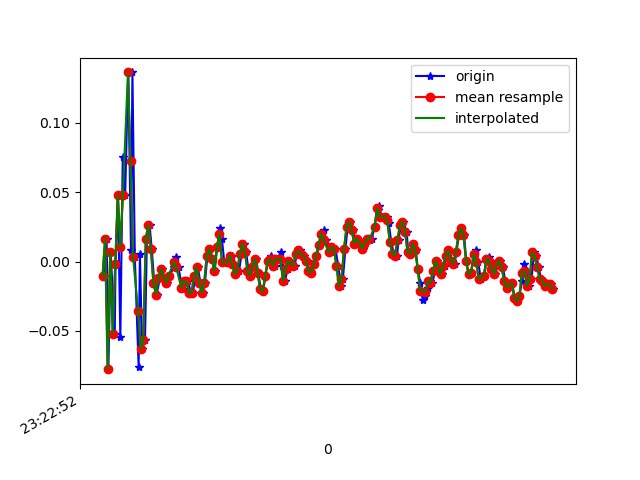

The table this chart was drawn from, first rows:
1618183373108, 879036120973962, -0.010303951, -0.03962844, 0.0123143
1618183373132, 879036140021210, 0.01657, 0.1094, 0.004984
1618183373146, 879036159043658, -0.0775, -0.03718, -0.01456
1618183373164, 879036178090890, 0.0068, 0.3819, -0.01579
1618183373196, 879036197113322, -0.05184, -0.1227, 0.01598
1618183373202, 879036216125834, -0.001752, 0.08865, -0.03655
1618183373221, 879036235144954, 0.04834, 0.1094, 0.02453
1618183373240, 879036254188890, -0.05429, -0.03718, -0.0109
1618183373259, 879036273208026, 0.07522, 0.1229, -0.00479
1618183373278, 879036292251962, 0.04834, -0.13, 0.0172
1618183373302, 879036311271130, 0.1363, 0.03612, -0.003568
1618183373324, 879036330309018, 0.008022, -0.2143, 0.02942
1618183373335, 879036349327738, 0.1363, -0.06773, -0.002346
1618183373354, 879036368371258, 0.003135, 0.05078, 0.01842
1618183373384, 879036387390010, -0.07628, -0.207, -0.001125
1618183373394, 879036406433562, 0.005579, 0.3513, -0.02922
1618183373411, 879036425460730, -0.06284, 0.14, 0.0282
1618183373434, 879036444504730, -0.05673, -0.05062, -0.02556
1618183373449, 879036463523930, 0.01657, 0.2133, -0.01701
1618183373470, 879036482567898, 0.02635, 0.1546, -0.007233
1618183373487, 879036501611866, 0.009244, 0.04834, -0.008455
1618183373507, 879036520616186, -0.01519, 0.009241, -0.002346
1618183373525, 879036539659514, -0.02374, -0.007863, -0.003568
1618183373553, 879036558702842, -0.01153, -0.009085, -0.008455
1618183373564, 879036577721338, -0.005417, -0.00542, -0.00479
1618183373582, 879036596764666, -0.01153, -0.009085, -0.006012
1618183373605, 879036615751546, -0.01519, -0.007863, -0.002346
1618183373624, 879036634793658, -0.0103, -0.00542, 0.003762
1618183373662, 879036653835770, -0.004195, -0.002977, 0.004984
1618183373664, 879036672853114, 6.916197E-4, -5.330797E-4, 0.001319
1618183373679, 879036691895226, 0.003135, -0.004198, 9.7E-5
1618183373698, 879036711039561, -0.004195, -0.001755, -0.001125
1618183373723, 879036730047113, -0.01763, -0.007863, 0.004984
1618183373735, 879036749063369, -0.02008, -0.009085, 0.004984
1618183373754, 879036768104329, -0.01397, -0.006642, 9.7E-5
1618183373773, 879036787145353, -0.01397, -0.006642, -0.002346
1618183373794, 879036806161545, -0.02252, -0.006642, -0.001125
1618183373811, 879036825213705, -0.02252, -0.01031, -0.001125
1618183373830, 879036844254985, -0.0103, -0.007863, -0.001125
1618183373850, 879036863271497, -0.004195, -0.006642, -0.001125
1618183373870, 879036882312841, -0.01519, -0.006642, 9.7E-5
1618183373887, 879036901329417, -0.02252, -0.006642, -0.002346
1618183373906, 879036920366089, -0.01519, -0.007863, -0.00479
1618183373925, 879036939407241, 0.004357, -5.330797E-4, -0.00479
1618183373947, 879036958423625, 0.009244, 0.00191, -0.002346
1618183373963, 879036977464841, 0.001913, -0.002977, -0.002346
1618183373982, 879036996506057, -0.006639, -0.00542, -0.003568
1618183374002, 879037015522441, 0.01047, -5.330797E-4, -0.003568
1618183374021, 879037034556297, 0.0239, 0.004354, -0.002346
1618183374039, 879037053597321, 0.01657, -5.330797E-4, 9.7E-5
1618183374058, 879037072613577, -5.3010974E-4, 0.003132, -0.002346
1618183374081, 879037091654601, -5.3010974E-4, -0.001755, -0.002346
1618183374100, 879037110670921, 0.004357, 6.886502E-4, 0.001319
1618183374116, 879037129698889, 0.004357, 6.886502E-4, 0.004984
1618183374134, 879037148739657, -0.001752, -0.002977, -0.001125
1618183374154, 879037167755465, -0.009082, -0.002977, -0.006012
1618183374174, 879037186796233, -0.006639, -0.002977, -0.006012
1618183374194, 879037205837001, 0.005579, -0.004198, -0.003568
1618183374211, 879037224840009, 0.01291, -0.002977, -0.00479
1618183374230, 879037243880521, 0.0068, -5.330797E-4, -0.003568
1618183374249, 879037262896201, -0.006639, -5.330797E-4, -0.003568
... 126 more rows
